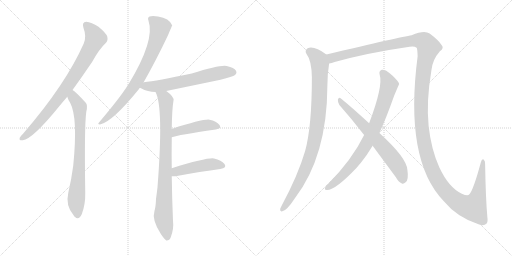
t = 0.00 s
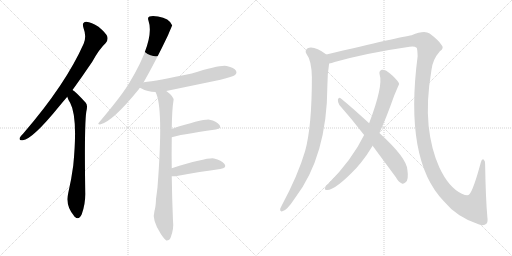
t = 1.97 s
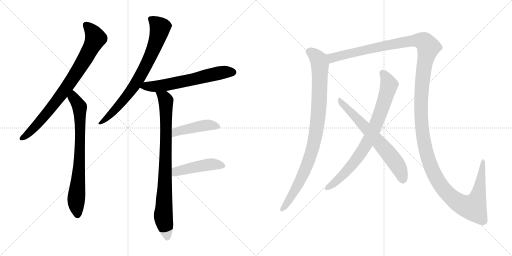
t = 3.94 s
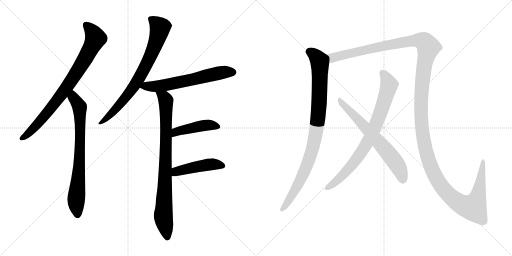
t = 5.91 s
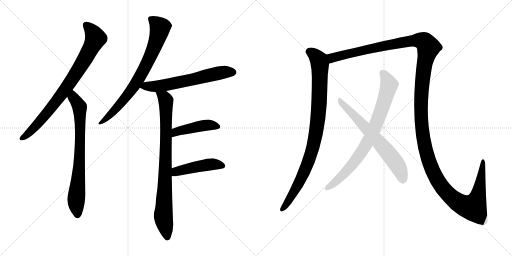
t = 7.88 s
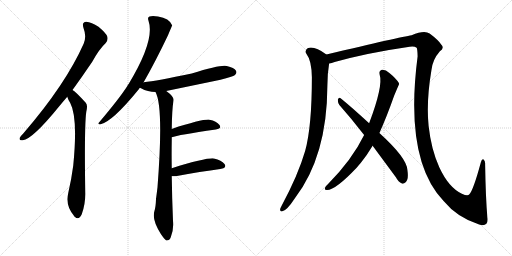
t = 9.85 s

The animated SVG that drew these frames (rendered in a browser with its animation timeline set to each time). Animation: 11 CSS @keyframes rules; one cycle of 9.85 s.

<svg version="1.1" viewBox="0 0 2048 1024" xmlns="http://www.w3.org/2000/svg">
  <g stroke="lightgray" stroke-dasharray="1,1" stroke-width="1" transform="scale(4, 4)">
    <line x1="0" y1="0" x2="256" y2="256"></line>
    <line x1="256" y1="0" x2="0" y2="256"></line>
    <line x1="128" y1="0" x2="128" y2="256"></line>
    <line x1="0" y1="128" x2="256" y2="128"></line>
    <line x1="256" y1="0" x2="512" y2="256"></line>
    <line x1="512" y1="0" x2="256" y2="256"></line>
    <line x1="384" y1="0" x2="384" y2="256"></line>
    <line x1="256" y1="128" x2="512" y2="128"></line>
  </g>
<g transform="scale(1, -1) translate(0, -850)">
   <style type="text/css">
    @keyframes keyframes0 {
      from {
       stroke: black;
       stroke-dashoffset: 819;
       stroke-width: 128;
       }
       73% {
       animation-timing-function: step-end;
       stroke: black;
       stroke-dashoffset: 0;
       stroke-width: 128;
       }
       to {
       stroke: black;
       stroke-width: 1024;
       }
       }
       #make-me-a-hanzi-animation-0 {
         animation: keyframes0 0.916504s both;
         animation-delay: 0.000000s;
         animation-timing-function: linear;
       }
    @keyframes keyframes1 {
      from {
       stroke: black;
       stroke-dashoffset: 755;
       stroke-width: 128;
       }
       71% {
       animation-timing-function: step-end;
       stroke: black;
       stroke-dashoffset: 0;
       stroke-width: 128;
       }
       to {
       stroke: black;
       stroke-width: 1024;
       }
       }
       #make-me-a-hanzi-animation-1 {
         animation: keyframes1 0.864421s both;
         animation-delay: 0.916504s;
         animation-timing-function: linear;
       }
    @keyframes keyframes2 {
      from {
       stroke: black;
       stroke-dashoffset: 765;
       stroke-width: 128;
       }
       71% {
       animation-timing-function: step-end;
       stroke: black;
       stroke-dashoffset: 0;
       stroke-width: 128;
       }
       to {
       stroke: black;
       stroke-width: 1024;
       }
       }
       #make-me-a-hanzi-animation-2 {
         animation: keyframes2 0.872559s both;
         animation-delay: 1.780925s;
         animation-timing-function: linear;
       }
    @keyframes keyframes3 {
      from {
       stroke: black;
       stroke-dashoffset: 630;
       stroke-width: 128;
       }
       67% {
       animation-timing-function: step-end;
       stroke: black;
       stroke-dashoffset: 0;
       stroke-width: 128;
       }
       to {
       stroke: black;
       stroke-width: 1024;
       }
       }
       #make-me-a-hanzi-animation-3 {
         animation: keyframes3 0.762695s both;
         animation-delay: 2.653484s;
         animation-timing-function: linear;
       }
    @keyframes keyframes4 {
      from {
       stroke: black;
       stroke-dashoffset: 856;
       stroke-width: 128;
       }
       74% {
       animation-timing-function: step-end;
       stroke: black;
       stroke-dashoffset: 0;
       stroke-width: 128;
       }
       to {
       stroke: black;
       stroke-width: 1024;
       }
       }
       #make-me-a-hanzi-animation-4 {
         animation: keyframes4 0.946615s both;
         animation-delay: 3.416179s;
         animation-timing-function: linear;
       }
    @keyframes keyframes5 {
      from {
       stroke: black;
       stroke-dashoffset: 446;
       stroke-width: 128;
       }
       59% {
       animation-timing-function: step-end;
       stroke: black;
       stroke-dashoffset: 0;
       stroke-width: 128;
       }
       to {
       stroke: black;
       stroke-width: 1024;
       }
       }
       #make-me-a-hanzi-animation-5 {
         animation: keyframes5 0.612956s both;
         animation-delay: 4.362794s;
         animation-timing-function: linear;
       }
    @keyframes keyframes6 {
      from {
       stroke: black;
       stroke-dashoffset: 459;
       stroke-width: 128;
       }
       60% {
       animation-timing-function: step-end;
       stroke: black;
       stroke-dashoffset: 0;
       stroke-width: 128;
       }
       to {
       stroke: black;
       stroke-width: 1024;
       }
       }
       #make-me-a-hanzi-animation-6 {
         animation: keyframes6 0.623535s both;
         animation-delay: 4.975750s;
         animation-timing-function: linear;
       }
    @keyframes keyframes7 {
      from {
       stroke: black;
       stroke-dashoffset: 934;
       stroke-width: 128;
       }
       75% {
       animation-timing-function: step-end;
       stroke: black;
       stroke-dashoffset: 0;
       stroke-width: 128;
       }
       to {
       stroke: black;
       stroke-width: 1024;
       }
       }
       #make-me-a-hanzi-animation-7 {
         animation: keyframes7 1.010091s both;
         animation-delay: 5.599285s;
         animation-timing-function: linear;
       }
    @keyframes keyframes8 {
      from {
       stroke: black;
       stroke-dashoffset: 1596;
       stroke-width: 128;
       }
       84% {
       animation-timing-function: step-end;
       stroke: black;
       stroke-dashoffset: 0;
       stroke-width: 128;
       }
       to {
       stroke: black;
       stroke-width: 1024;
       }
       }
       #make-me-a-hanzi-animation-8 {
         animation: keyframes8 1.548828s both;
         animation-delay: 6.609376s;
         animation-timing-function: linear;
       }
    @keyframes keyframes9 {
      from {
       stroke: black;
       stroke-dashoffset: 800;
       stroke-width: 128;
       }
       72% {
       animation-timing-function: step-end;
       stroke: black;
       stroke-dashoffset: 0;
       stroke-width: 128;
       }
       to {
       stroke: black;
       stroke-width: 1024;
       }
       }
       #make-me-a-hanzi-animation-9 {
         animation: keyframes9 0.901042s both;
         animation-delay: 8.158204s;
         animation-timing-function: linear;
       }
    @keyframes keyframes10 {
      from {
       stroke: black;
       stroke-dashoffset: 663;
       stroke-width: 128;
       }
       68% {
       animation-timing-function: step-end;
       stroke: black;
       stroke-dashoffset: 0;
       stroke-width: 128;
       }
       to {
       stroke: black;
       stroke-width: 1024;
       }
       }
       #make-me-a-hanzi-animation-10 {
         animation: keyframes10 0.789551s both;
         animation-delay: 9.059246s;
         animation-timing-function: linear;
       }
</style>
<path d="M 290.0 490.5 Q 327.0 541.5 369.0 603.5 Q 397.0 654.5 423.0 678.5 Q 433.0 688.5 429.0 704.5 Q 425.0 717.5 394.0 743.5 Q 366.0 762.5 345.0 763.5 Q 326.0 762.5 334.0 738.5 Q 347.0 704.5 335.0 676.5 Q 263.0 513.5 93.0 316.5 Q 83.0 306.5 79.0 299.5 Q 75.0 286.5 91.0 289.5 Q 130.0 293.5 237.0 425.5 Q 252.0 443.5 269.0 463.5 L 290.0 490.5 Z" fill="lightgray"></path> 
<path d="M 269.0 463.5 Q 273.0 450.5 281.0 438.5 Q 312.0 380.5 293.0 188.5 Q 286.0 134.5 273.0 78.5 Q 261.0 27.5 295.0 -11.5 Q 296.0 -14.5 299.0 -16.5 Q 315.0 -32.5 327.0 -6.5 Q 342.0 33.5 341.0 78.5 Q 337.0 343.5 345.0 402.5 Q 352.0 429.5 343.0 439.5 Q 301.0 485.5 290.0 490.5 C 266.0 508.5 258.0 491.5 269.0 463.5 Z" fill="lightgray"></path> 
<path d="M 574.0 520.5 Q 622.0 604.5 672.0 709.5 Q 688.0 748.5 689.0 748.5 Q 677.0 778.5 632.0 784.5 Q 610.0 788.5 598.0 784.5 Q 589.0 780.5 594.0 767.5 Q 621.0 689.5 514.0 513.5 Q 511.0 512.5 510.0 507.5 Q 479.0 458.5 396.0 360.5 Q 389.0 353.5 400.0 352.5 Q 448.0 361.5 556.0 494.5 Q 557.0 497.5 560.0 499.5 L 574.0 520.5 Z" fill="lightgray"></path> 
<path d="M 665.0 486.5 Q 771.0 508.5 882.0 531.5 Q 931.0 543.5 940.0 550.5 Q 949.0 557.5 944.0 567.5 Q 937.0 579.5 907.0 586.5 Q 883.0 592.5 767.0 556.5 Q 626.0 526.5 575.0 521.5 Q 574.0 521.5 574.0 520.5 C 545.0 514.5 534.0 512.5 560.0 499.5 Q 561.0 499.5 564.0 497.5 Q 591.0 482.5 622.0 482.5 L 665.0 486.5 Z" fill="lightgray"></path> 
<path d="M 687.0 177.5 Q 686.0 235.5 687.0 290.5 Q 687.0 296.5 687.0 301.5 L 687.0 334.5 Q 688.0 413.5 694.0 448.5 Q 697.0 463.5 665.0 486.5 C 642.0 505.5 611.0 510.5 622.0 482.5 Q 655.0 422.5 630.0 101.5 Q 627.0 76.5 624.0 54.5 Q 623.0 23.5 618.0 7.5 Q 606.0 -28.5 644.0 -86.5 Q 657.0 -105.5 665.0 -111.5 Q 678.0 -112.5 683.0 -98.5 Q 696.0 -64.5 692.0 -32.5 Q 688.0 61.5 687.0 145.5 L 687.0 177.5 Z" fill="lightgray"></path> 
<path d="M 687.0 301.5 Q 711.0 310.5 863.0 332.5 Q 888.0 336.5 878.0 350.5 Q 866.0 366.5 838.0 371.5 Q 811.0 374.5 687.0 334.5 C 658.0 325.5 658.0 292.5 687.0 301.5 Z" fill="lightgray"></path> 
<path d="M 687.0 145.5 Q 693.0 144.5 702.0 145.5 Q 805.0 164.5 881.0 174.5 Q 909.0 178.5 898.0 194.5 Q 886.0 210.5 856.0 216.5 Q 828.0 220.5 687.0 177.5 C 658.0 168.5 657.0 147.5 687.0 145.5 Z" fill="lightgray"></path> 
<path d="M 1305.5 632.0 Q 1256.5 668.0 1230.5 657.0 Q 1217.5 648.0 1225.5 635.0 Q 1246.5 608.0 1247.5 541.0 Q 1247.5 343.0 1220.5 246.0 Q 1192.5 150.0 1126.5 27.0 Q 1122.5 20.0 1120.5 14.0 Q 1119.5 2.0 1129.5 5.0 Q 1147.5 8.0 1179.5 57.0 Q 1308.5 225.0 1309.5 507.0 Q 1309.5 555.0 1316.5 596.0 C 1320.5 622.0 1320.5 622.0 1305.5 632.0 Z" fill="lightgray"></path> 
<path d="M 1949.5 -19.0 Q 1942.5 60.0 1940.5 193.0 Q 1941.5 206.0 1934.5 212.0 Q 1927.5 216.0 1923.5 201.0 Q 1893.5 90.0 1877.5 73.0 Q 1871.5 64.0 1847.5 75.0 Q 1795.5 99.0 1757.5 180.0 Q 1724.5 253.0 1714.5 346.0 Q 1704.5 443.0 1725.5 568.0 Q 1729.5 611.0 1759.5 645.0 Q 1778.5 658.0 1765.5 671.0 Q 1753.5 690.0 1718.5 716.0 Q 1697.5 731.0 1646.5 709.0 Q 1604.5 703.0 1305.5 632.0 C 1276.5 625.0 1287.5 588.0 1316.5 596.0 Q 1326.5 597.0 1338.5 602.0 Q 1471.5 639.0 1638.5 663.0 Q 1657.5 666.0 1666.5 659.0 Q 1669.5 656.0 1670.5 625.0 Q 1616.5 210.0 1774.5 46.0 Q 1828.5 -20.0 1916.5 -48.0 Q 1935.5 -55.0 1945.5 -45.0 Q 1952.5 -38.0 1949.5 -19.0 Z" fill="lightgray"></path> 
<path d="M 1517.5 318.0 Q 1545.5 379.0 1576.5 467.0 Q 1595.5 512.0 1596.5 514.0 Q 1595.5 517.0 1595.5 518.0 Q 1583.5 537.0 1557.5 558.0 Q 1541.5 573.0 1527.5 571.0 Q 1514.5 567.0 1518.5 552.0 Q 1533.5 507.0 1476.5 357.0 L 1456.5 310.0 Q 1408.5 211.0 1309.5 111.0 Q 1303.5 107.0 1300.5 100.0 Q 1296.5 90.0 1306.5 90.0 Q 1339.5 87.0 1427.5 180.0 Q 1434.5 189.0 1443.5 199.0 Q 1468.5 230.0 1490.5 267.0 L 1517.5 318.0 Z" fill="lightgray"></path> 
<path d="M 1490.5 267.0 L 1583.5 141.0 Q 1593.5 122.0 1607.5 116.0 Q 1614.5 113.0 1622.5 121.0 Q 1635.5 131.0 1629.5 171.0 Q 1626.5 219.0 1517.5 318.0 L 1476.5 357.0 Q 1404.5 423.0 1362.5 457.0 Q 1355.5 463.0 1351.5 452.0 Q 1350.5 440.0 1357.5 430.0 Q 1405.5 376.0 1456.5 310.0 L 1490.5 267.0 Z" fill="lightgray"></path> 
      <clipPath id="make-me-a-hanzi-clip-0">
      <path d="M 290.0 490.5 Q 327.0 541.5 369.0 603.5 Q 397.0 654.5 423.0 678.5 Q 433.0 688.5 429.0 704.5 Q 425.0 717.5 394.0 743.5 Q 366.0 762.5 345.0 763.5 Q 326.0 762.5 334.0 738.5 Q 347.0 704.5 335.0 676.5 Q 263.0 513.5 93.0 316.5 Q 83.0 306.5 79.0 299.5 Q 75.0 286.5 91.0 289.5 Q 130.0 293.5 237.0 425.5 Q 252.0 443.5 269.0 463.5 L 290.0 490.5 Z" fill="lightgray"></path>
      </clipPath>
      <path clip-path="url(#make-me-a-hanzi-clip-0)" d="M 345.0 748.5 L 371.0 721.5 L 381.0 694.5 L 347.0 626.5 L 267.0 501.5 L 198.0 409.5 L 117.0 319.5 L 88.0 298.5 " fill="none" id="make-me-a-hanzi-animation-0" stroke-dasharray="691 1382" stroke-linecap="round"></path>

      <clipPath id="make-me-a-hanzi-clip-1">
      <path d="M 269.0 463.5 Q 273.0 450.5 281.0 438.5 Q 312.0 380.5 293.0 188.5 Q 286.0 134.5 273.0 78.5 Q 261.0 27.5 295.0 -11.5 Q 296.0 -14.5 299.0 -16.5 Q 315.0 -32.5 327.0 -6.5 Q 342.0 33.5 341.0 78.5 Q 337.0 343.5 345.0 402.5 Q 352.0 429.5 343.0 439.5 Q 301.0 485.5 290.0 490.5 C 266.0 508.5 258.0 491.5 269.0 463.5 Z" fill="lightgray"></path>
      </clipPath>
      <path clip-path="url(#make-me-a-hanzi-clip-1)" d="M 290.0 483.5 L 294.0 459.5 L 319.0 422.5 L 318.0 202.5 L 305.0 53.5 L 311.0 -6.5 " fill="none" id="make-me-a-hanzi-animation-1" stroke-dasharray="627 1254" stroke-linecap="round"></path>

      <clipPath id="make-me-a-hanzi-clip-2">
      <path d="M 574.0 520.5 Q 622.0 604.5 672.0 709.5 Q 688.0 748.5 689.0 748.5 Q 677.0 778.5 632.0 784.5 Q 610.0 788.5 598.0 784.5 Q 589.0 780.5 594.0 767.5 Q 621.0 689.5 514.0 513.5 Q 511.0 512.5 510.0 507.5 Q 479.0 458.5 396.0 360.5 Q 389.0 353.5 400.0 352.5 Q 448.0 361.5 556.0 494.5 Q 557.0 497.5 560.0 499.5 L 574.0 520.5 Z" fill="lightgray"></path>
      </clipPath>
      <path clip-path="url(#make-me-a-hanzi-clip-2)" d="M 603.0 774.5 L 641.0 740.5 L 597.0 614.5 L 519.0 480.5 L 458.0 408.5 L 402.0 358.5 " fill="none" id="make-me-a-hanzi-animation-2" stroke-dasharray="637 1274" stroke-linecap="round"></path>

      <clipPath id="make-me-a-hanzi-clip-3">
      <path d="M 665.0 486.5 Q 771.0 508.5 882.0 531.5 Q 931.0 543.5 940.0 550.5 Q 949.0 557.5 944.0 567.5 Q 937.0 579.5 907.0 586.5 Q 883.0 592.5 767.0 556.5 Q 626.0 526.5 575.0 521.5 Q 574.0 521.5 574.0 520.5 C 545.0 514.5 534.0 512.5 560.0 499.5 Q 561.0 499.5 564.0 497.5 Q 591.0 482.5 622.0 482.5 L 665.0 486.5 Z" fill="lightgray"></path>
      </clipPath>
      <path clip-path="url(#make-me-a-hanzi-clip-3)" d="M 565.0 503.5 L 668.0 511.5 L 879.0 558.5 L 933.0 561.5 " fill="none" id="make-me-a-hanzi-animation-3" stroke-dasharray="502 1004" stroke-linecap="round"></path>

      <clipPath id="make-me-a-hanzi-clip-4">
      <path d="M 687.0 177.5 Q 686.0 235.5 687.0 290.5 Q 687.0 296.5 687.0 301.5 L 687.0 334.5 Q 688.0 413.5 694.0 448.5 Q 697.0 463.5 665.0 486.5 C 642.0 505.5 611.0 510.5 622.0 482.5 Q 655.0 422.5 630.0 101.5 Q 627.0 76.5 624.0 54.5 Q 623.0 23.5 618.0 7.5 Q 606.0 -28.5 644.0 -86.5 Q 657.0 -105.5 665.0 -111.5 Q 678.0 -112.5 683.0 -98.5 Q 696.0 -64.5 692.0 -32.5 Q 688.0 61.5 687.0 145.5 L 687.0 177.5 Z" fill="lightgray"></path>
      </clipPath>
      <path clip-path="url(#make-me-a-hanzi-clip-4)" d="M 629.0 482.5 L 659.0 456.5 L 663.0 445.5 L 664.0 270.5 L 653.0 -16.5 L 668.0 -101.5 " fill="none" id="make-me-a-hanzi-animation-4" stroke-dasharray="728 1456" stroke-linecap="round"></path>

      <clipPath id="make-me-a-hanzi-clip-5">
      <path d="M 687.0 301.5 Q 711.0 310.5 863.0 332.5 Q 888.0 336.5 878.0 350.5 Q 866.0 366.5 838.0 371.5 Q 811.0 374.5 687.0 334.5 C 658.0 325.5 658.0 292.5 687.0 301.5 Z" fill="lightgray"></path>
      </clipPath>
      <path clip-path="url(#make-me-a-hanzi-clip-5)" d="M 688.0 307.5 L 705.0 324.5 L 726.0 330.5 L 834.0 350.5 L 868.0 343.5 " fill="none" id="make-me-a-hanzi-animation-5" stroke-dasharray="318 636" stroke-linecap="round"></path>

      <clipPath id="make-me-a-hanzi-clip-6">
      <path d="M 687.0 145.5 Q 693.0 144.5 702.0 145.5 Q 805.0 164.5 881.0 174.5 Q 909.0 178.5 898.0 194.5 Q 886.0 210.5 856.0 216.5 Q 828.0 220.5 687.0 177.5 C 658.0 168.5 657.0 147.5 687.0 145.5 Z" fill="lightgray"></path>
      </clipPath>
      <path clip-path="url(#make-me-a-hanzi-clip-6)" d="M 695.0 150.5 L 707.0 165.5 L 750.0 176.5 L 852.0 193.5 L 887.0 186.5 " fill="none" id="make-me-a-hanzi-animation-6" stroke-dasharray="331 662" stroke-linecap="round"></path>

      <clipPath id="make-me-a-hanzi-clip-7">
      <path d="M 1305.5 632.0 Q 1256.5 668.0 1230.5 657.0 Q 1217.5 648.0 1225.5 635.0 Q 1246.5 608.0 1247.5 541.0 Q 1247.5 343.0 1220.5 246.0 Q 1192.5 150.0 1126.5 27.0 Q 1122.5 20.0 1120.5 14.0 Q 1119.5 2.0 1129.5 5.0 Q 1147.5 8.0 1179.5 57.0 Q 1308.5 225.0 1309.5 507.0 Q 1309.5 555.0 1316.5 596.0 C 1320.5 622.0 1320.5 622.0 1305.5 632.0 Z" fill="lightgray"></path>
      </clipPath>
      <path clip-path="url(#make-me-a-hanzi-clip-7)" d="M 1237.5 644.0 L 1267.5 620.0 L 1279.5 593.0 L 1276.5 427.0 L 1263.5 313.0 L 1241.5 225.0 L 1215.5 158.0 L 1161.5 56.0 L 1130.5 15.0 " fill="none" id="make-me-a-hanzi-animation-7" stroke-dasharray="806 1612" stroke-linecap="round"></path>

      <clipPath id="make-me-a-hanzi-clip-8">
      <path d="M 1949.5 -19.0 Q 1942.5 60.0 1940.5 193.0 Q 1941.5 206.0 1934.5 212.0 Q 1927.5 216.0 1923.5 201.0 Q 1893.5 90.0 1877.5 73.0 Q 1871.5 64.0 1847.5 75.0 Q 1795.5 99.0 1757.5 180.0 Q 1724.5 253.0 1714.5 346.0 Q 1704.5 443.0 1725.5 568.0 Q 1729.5 611.0 1759.5 645.0 Q 1778.5 658.0 1765.5 671.0 Q 1753.5 690.0 1718.5 716.0 Q 1697.5 731.0 1646.5 709.0 Q 1604.5 703.0 1305.5 632.0 C 1276.5 625.0 1287.5 588.0 1316.5 596.0 Q 1326.5 597.0 1338.5 602.0 Q 1471.5 639.0 1638.5 663.0 Q 1657.5 666.0 1666.5 659.0 Q 1669.5 656.0 1670.5 625.0 Q 1616.5 210.0 1774.5 46.0 Q 1828.5 -20.0 1916.5 -48.0 Q 1935.5 -55.0 1945.5 -45.0 Q 1952.5 -38.0 1949.5 -19.0 Z" fill="lightgray"></path>
      </clipPath>
      <path clip-path="url(#make-me-a-hanzi-clip-8)" d="M 1320.5 604.0 L 1328.5 619.0 L 1442.5 648.0 L 1665.5 689.0 L 1697.5 683.0 L 1713.5 661.0 L 1696.5 588.0 L 1685.5 486.0 L 1685.5 358.0 L 1699.5 263.0 L 1739.5 148.0 L 1778.5 89.0 L 1814.5 53.0 L 1860.5 26.0 L 1892.5 21.0 L 1915.5 80.0 L 1931.5 204.0 " fill="none" id="make-me-a-hanzi-animation-8" stroke-dasharray="1468 2936" stroke-linecap="round"></path>

      <clipPath id="make-me-a-hanzi-clip-9">
      <path d="M 1517.5 318.0 Q 1545.5 379.0 1576.5 467.0 Q 1595.5 512.0 1596.5 514.0 Q 1595.5 517.0 1595.5 518.0 Q 1583.5 537.0 1557.5 558.0 Q 1541.5 573.0 1527.5 571.0 Q 1514.5 567.0 1518.5 552.0 Q 1533.5 507.0 1476.5 357.0 L 1456.5 310.0 Q 1408.5 211.0 1309.5 111.0 Q 1303.5 107.0 1300.5 100.0 Q 1296.5 90.0 1306.5 90.0 Q 1339.5 87.0 1427.5 180.0 Q 1434.5 189.0 1443.5 199.0 Q 1468.5 230.0 1490.5 267.0 L 1517.5 318.0 Z" fill="lightgray"></path>
      </clipPath>
      <path clip-path="url(#make-me-a-hanzi-clip-9)" d="M 1530.5 558.0 L 1548.5 531.0 L 1555.5 508.0 L 1525.5 410.0 L 1485.5 311.0 L 1459.5 262.0 L 1404.5 185.0 L 1349.5 129.0 L 1309.5 99.0 " fill="none" id="make-me-a-hanzi-animation-9" stroke-dasharray="672 1344" stroke-linecap="round"></path>

      <clipPath id="make-me-a-hanzi-clip-10">
      <path d="M 1490.5 267.0 L 1583.5 141.0 Q 1593.5 122.0 1607.5 116.0 Q 1614.5 113.0 1622.5 121.0 Q 1635.5 131.0 1629.5 171.0 Q 1626.5 219.0 1517.5 318.0 L 1476.5 357.0 Q 1404.5 423.0 1362.5 457.0 Q 1355.5 463.0 1351.5 452.0 Q 1350.5 440.0 1357.5 430.0 Q 1405.5 376.0 1456.5 310.0 L 1490.5 267.0 Z" fill="lightgray"></path>
      </clipPath>
      <path clip-path="url(#make-me-a-hanzi-clip-10)" d="M 1360.5 447.0 L 1559.5 230.0 L 1597.5 175.0 L 1610.5 131.0 " fill="none" id="make-me-a-hanzi-animation-10" stroke-dasharray="535 1070" stroke-linecap="round"></path>

</g>
</svg>
